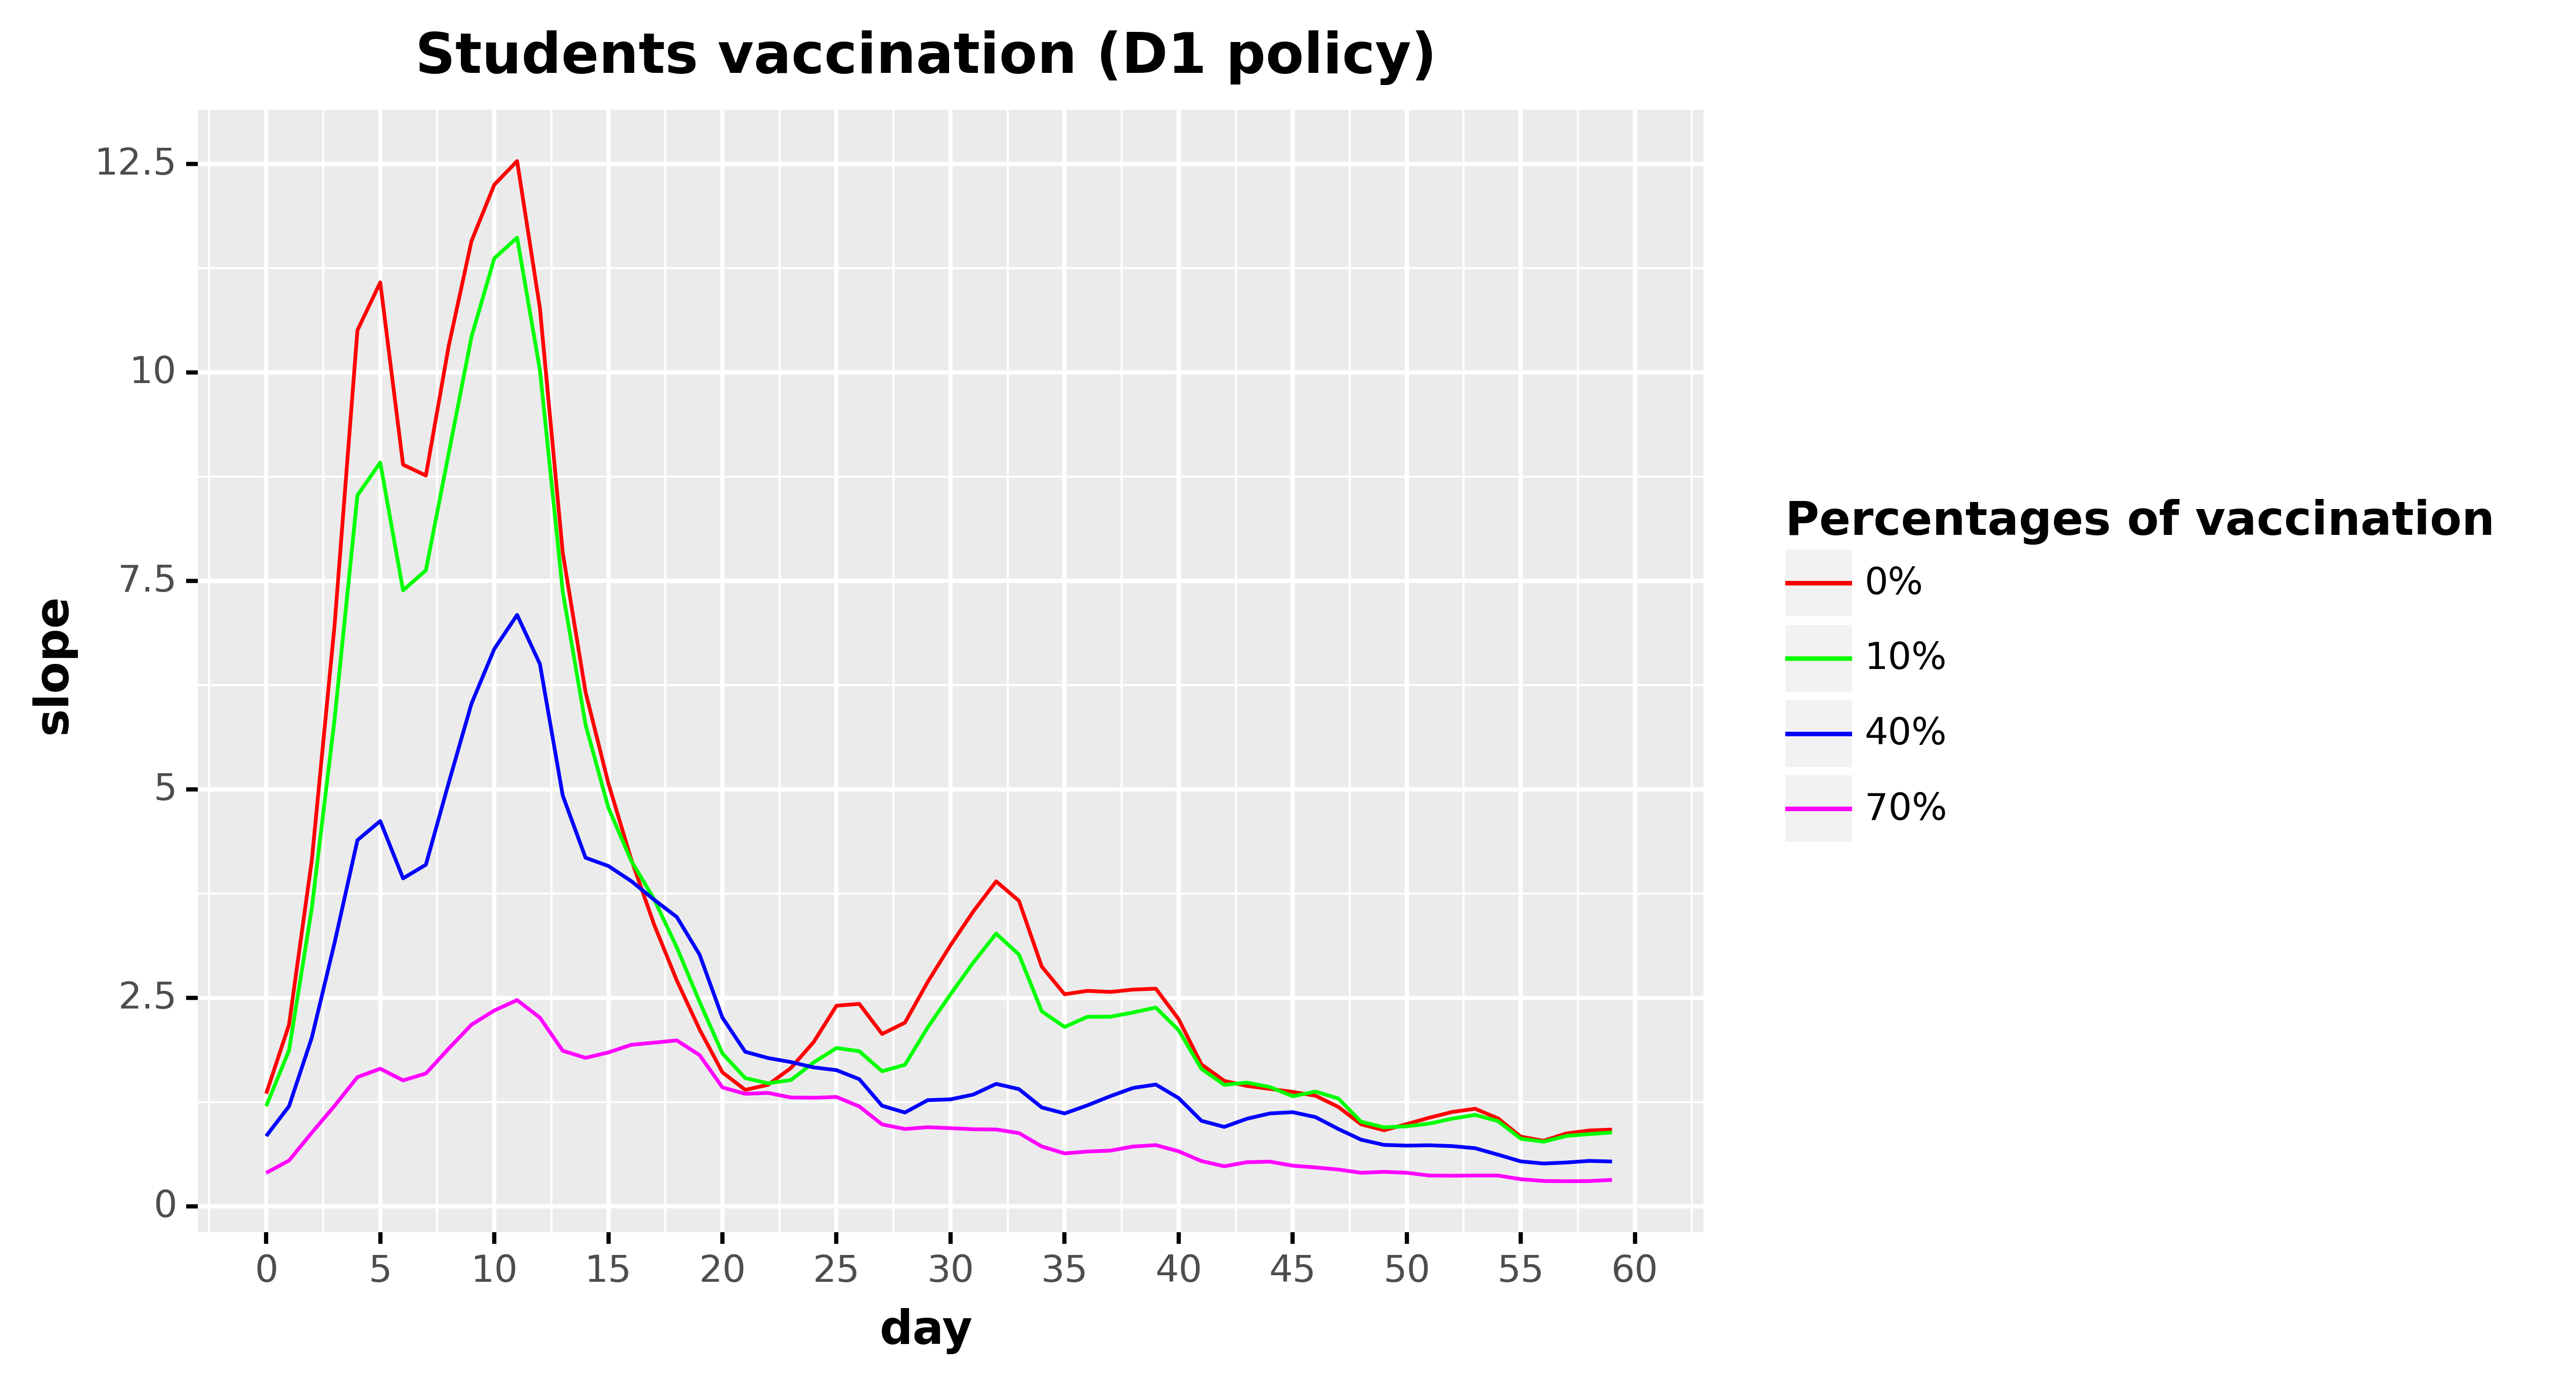

The table this chart was drawn from, first rows:
, day, slope, type, type_pretty
0, 0.0, 1.351, Total infected derivative, 0%
1, 1.0, 2.175, Total infected derivative, 0%
2, 2.0, 4.15, Total infected derivative, 0%
3, 3.0, 6.974, Total infected derivative, 0%
4, 4.0, 10.5, Total infected derivative, 0%
5, 5.0, 11.08, Total infected derivative, 0%
6, 6.0, 8.892, Total infected derivative, 0%
7, 7.0, 8.761, Total infected derivative, 0%
8, 8.0, 10.31, Total infected derivative, 0%
9, 9.0, 11.57, Total infected derivative, 0%
10, 10.0, 12.25, Total infected derivative, 0%
11, 11.0, 12.53, Total infected derivative, 0%
12, 12.0, 10.77, Total infected derivative, 0%
13, 13.0, 7.836, Total infected derivative, 0%
14, 14.0, 6.165, Total infected derivative, 0%
15, 15.0, 5.072, Total infected derivative, 0%
16, 16.0, 4.162, Total infected derivative, 0%
17, 17.0, 3.382, Total infected derivative, 0%
18, 18.0, 2.707, Total infected derivative, 0%
19, 19.0, 2.119, Total infected derivative, 0%
20, 20.0, 1.606, Total infected derivative, 0%
21, 21.0, 1.396, Total infected derivative, 0%
22, 22.0, 1.457, Total infected derivative, 0%
23, 23.0, 1.657, Total infected derivative, 0%
24, 24.0, 1.969, Total infected derivative, 0%
25, 25.0, 2.405, Total infected derivative, 0%
26, 26.0, 2.427, Total infected derivative, 0%
27, 27.0, 2.066, Total infected derivative, 0%
28, 28.0, 2.201, Total infected derivative, 0%
29, 29.0, 2.69, Total infected derivative, 0%
30, 30.0, 3.13, Total infected derivative, 0%
31, 31.0, 3.536, Total infected derivative, 0%
32, 32.0, 3.896, Total infected derivative, 0%
33, 33.0, 3.662, Total infected derivative, 0%
34, 34.0, 2.874, Total infected derivative, 0%
35, 35.0, 2.542, Total infected derivative, 0%
36, 36.0, 2.583, Total infected derivative, 0%
37, 37.0, 2.57, Total infected derivative, 0%
38, 38.0, 2.598, Total infected derivative, 0%
39, 39.0, 2.609, Total infected derivative, 0%
40, 40.0, 2.243, Total infected derivative, 0%
41, 41.0, 1.701, Total infected derivative, 0%
42, 42.0, 1.504, Total infected derivative, 0%
43, 43.0, 1.443, Total infected derivative, 0%
44, 44.0, 1.408, Total infected derivative, 0%
45, 45.0, 1.372, Total infected derivative, 0%
46, 46.0, 1.326, Total infected derivative, 0%
47, 47.0, 1.191, Total infected derivative, 0%
48, 48.0, 0.9829, Total infected derivative, 0%
49, 49.0, 0.9119, Total infected derivative, 0%
50, 50.0, 0.986, Total infected derivative, 0%
51, 51.0, 1.063, Total infected derivative, 0%
52, 52.0, 1.131, Total infected derivative, 0%
53, 53.0, 1.169, Total infected derivative, 0%
54, 54.0, 1.054, Total infected derivative, 0%
55, 55.0, 0.8347, Total infected derivative, 0%
56, 56.0, 0.7856, Total infected derivative, 0%
57, 57.0, 0.8737, Total infected derivative, 0%
58, 58.0, 0.9088, Total infected derivative, 0%
59, 59.0, 0.92, Total infected derivative, 0%
... 184 more rows
